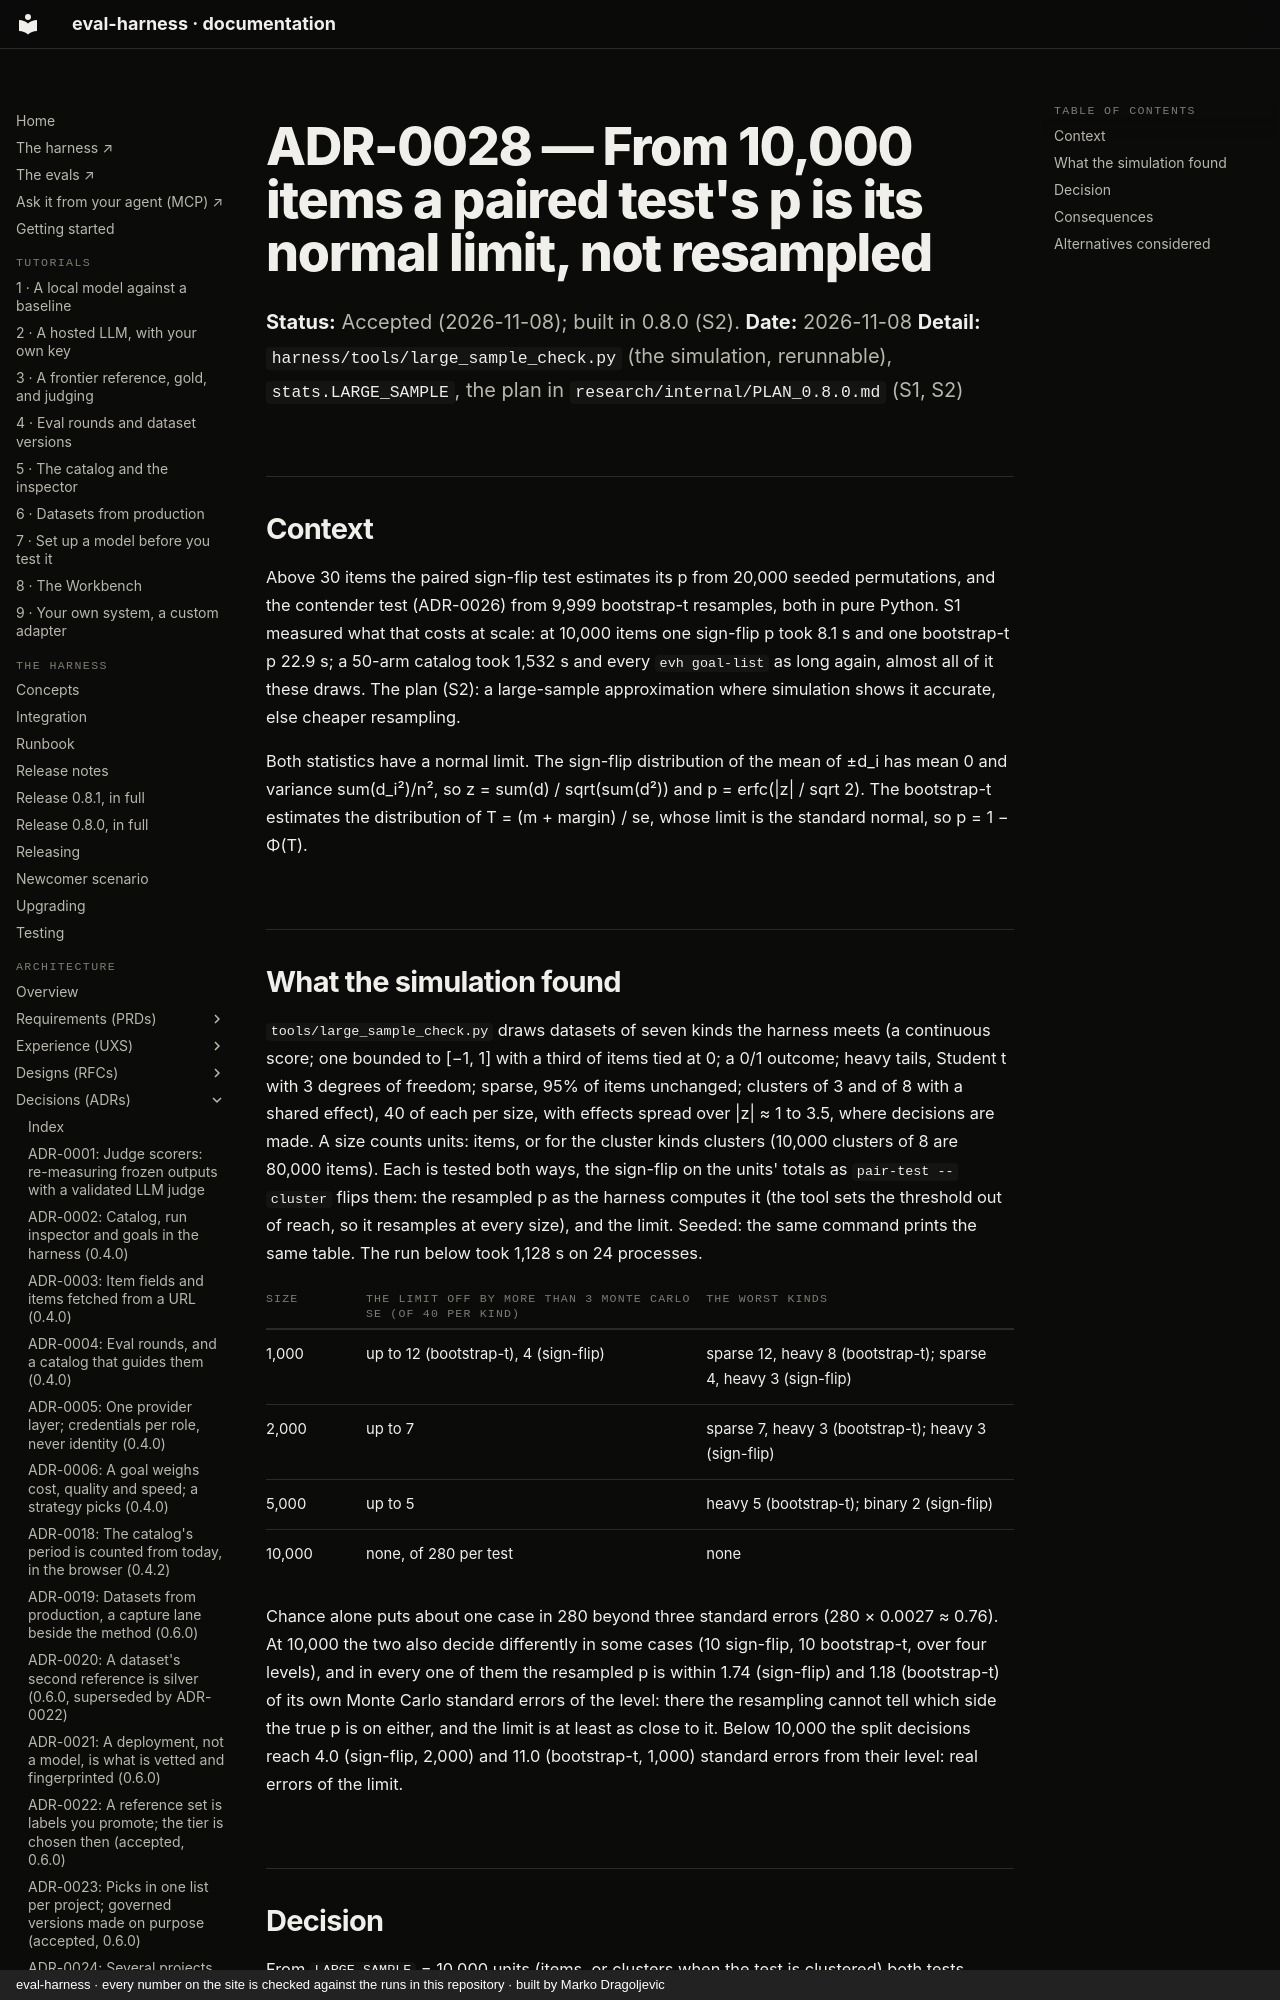

repository: chipi/eval-harness · page: adr/ADR-0028-large-samples-use-the-normal-limit/index.html · generator: mkdocs · copyright: eval-harness · every number on the site is checked against the runs in this repository · built by Marko Dragoljevic

# ADR-0028 — From 10,000 items a paired test's p is its normal limit, not resampled

**Status:** Accepted (2026-11-08); built in 0.8.0 (S2).
**Date:** 2026-11-08
**Detail:** `harness/tools/large_sample_check.py` (the simulation, rerunnable), `stats.LARGE_SAMPLE`, the plan in
`research/internal/PLAN_0.8.0.md` (S1, S2)

## Context

Above 30 items the paired sign-flip test estimates its p from 20,000 seeded permutations, and the contender test
(ADR-0026) from 9,999 bootstrap-t resamples, both in pure Python. S1 measured what that costs at scale: at 10,000 items
one sign-flip p took 8.1 s and one bootstrap-t p 22.9 s; a 50-arm catalog took 1,532 s and every `evh goal-list` as long
again, almost all of it these draws. The plan (S2): a large-sample approximation where simulation shows it accurate,
else cheaper resampling.

Both statistics have a normal limit. The sign-flip distribution of the mean of ±d_i has mean 0 and variance
sum(d_i²)/n², so z = sum(d) / sqrt(sum(d²)) and p = erfc(|z| / sqrt 2). The bootstrap-t estimates the distribution
of T = (m + margin) / se, whose limit is the standard normal, so p = 1 − Φ(T).

## What the simulation found

`tools/large_sample_check.py` draws datasets of seven kinds the harness meets (a continuous score; one bounded to
[−1, 1] with a third of items tied at 0; a 0/1 outcome; heavy tails, Student t with 3 degrees of freedom; sparse,
95% of items unchanged; clusters of 3 and of 8 with a shared effect), 40 of each per size, with effects spread over
|z| ≈ 1 to 3.5, where decisions are made. A size counts units: items, or for the cluster kinds clusters (10,000
clusters of 8 are 80,000 items). Each is tested both ways, the sign-flip on the units' totals as `pair-test --cluster`
flips them: the resampled p as the harness computes it (the tool sets the threshold out of reach, so it resamples at
every size), and the limit. Seeded: the same command prints the same table. The run below took 1,128 s on
24 processes.

| size | the limit off by more than 3 Monte Carlo SE (of 40 per kind) | the worst kinds |
| --- | --- | --- |
| 1,000 | up to 12 (bootstrap-t), 4 (sign-flip) | sparse 12, heavy 8 (bootstrap-t); sparse 4, heavy 3 (sign-flip) |
| 2,000 | up to 7 | sparse 7, heavy 3 (bootstrap-t); heavy 3 (sign-flip) |
| 5,000 | up to 5 | heavy 5 (bootstrap-t); binary 2 (sign-flip) |
| 10,000 | none, of 280 per test | none |

Chance alone puts about one case in 280 beyond three standard errors (280 × 0.0027 ≈ 0.76). At 10,000 the two also
decide differently in some cases (10 sign-flip, 10 bootstrap-t, over four levels), and in every one of them the
resampled p is within 1.74 (sign-flip) and 1.18 (bootstrap-t) of its own Monte Carlo standard errors of the level:
there the resampling cannot tell which side the true p is on either, and the limit is at least as close to it.
Below 10,000 the split decisions reach 4.0 (sign-flip, 2,000) and 11.0 (bootstrap-t, 1,000) standard errors from
their level: real errors of the limit.
